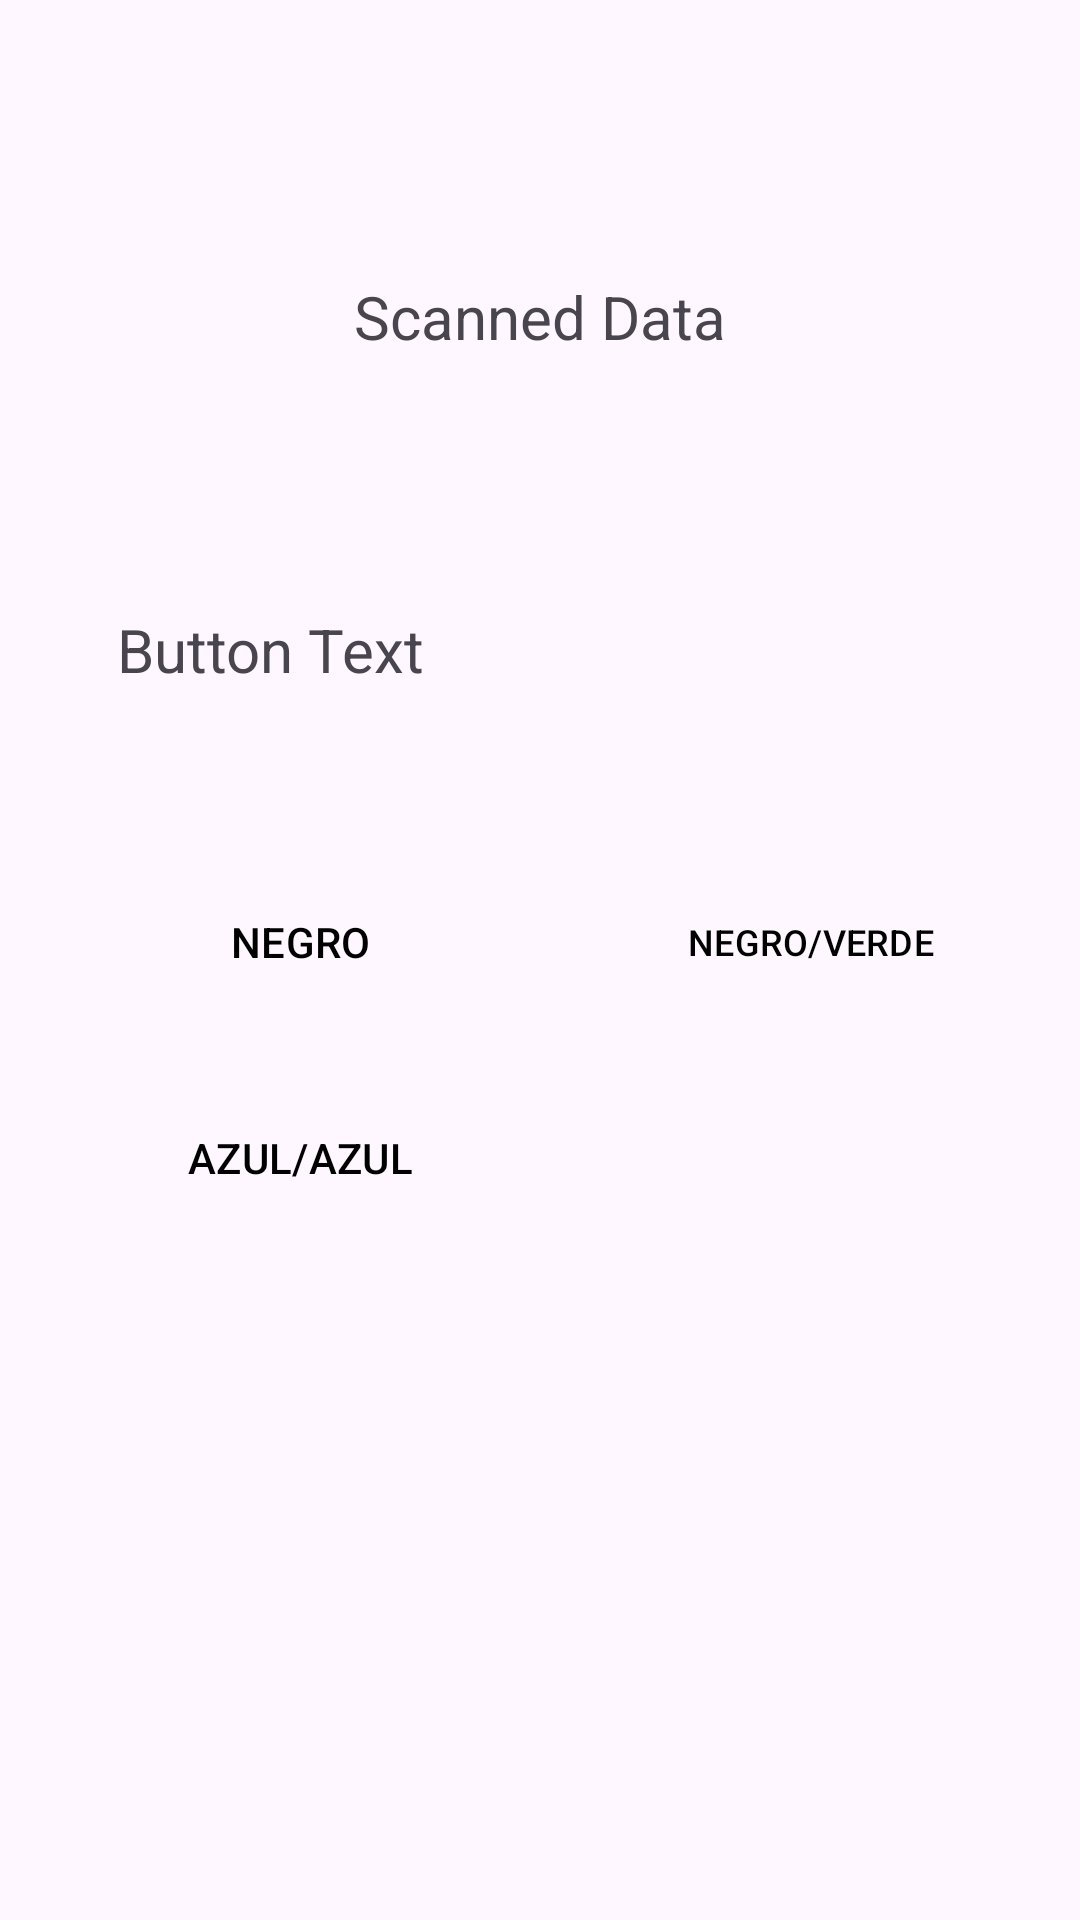

The Android layout XML behind this screen, and the referenced resources:
<!-- AndroidManifest.xml: application theme Theme.Inovatech -->
<!-- res/layout/activity_colors.xml -->
<?xml version="1.0" encoding="utf-8"?>
<androidx.constraintlayout.widget.ConstraintLayout xmlns:android="http://schemas.android.com/apk/res/android"
    xmlns:app="http://schemas.android.com/apk/res-auto"
    xmlns:tools="http://schemas.android.com/tools"
    android:id="@+id/main"
    android:layout_width="match_parent"
    android:layout_height="match_parent"
    tools:context=".Colors">

    <TextView
        android:id="@+id/textViewScannedData"
        android:layout_width="wrap_content"
        android:layout_height="wrap_content"
        android:layout_gravity="center_horizontal"
        android:layout_marginTop="92dp"
        android:text="Scanned Data"
        android:textSize="20sp"
        app:layout_constraintEnd_toEndOf="parent"
        app:layout_constraintStart_toStartOf="parent"
        app:layout_constraintTop_toTopOf="parent" />

    <TextView
        android:id="@+id/textViewButtonText"
        android:layout_width="wrap_content"
        android:layout_height="wrap_content"
        android:layout_gravity="center_horizontal"
        android:layout_marginStart="10dp"
        android:layout_marginTop="84dp"
        android:text="Button Text"
        android:textSize="20sp"
        app:layout_constraintEnd_toEndOf="parent"
        app:layout_constraintHorizontal_bias="0.117"
        app:layout_constraintStart_toStartOf="parent"
        app:layout_constraintTop_toBottomOf="@+id/textViewScannedData" />

    <Button
        android:id="@+id/negrobtn"
        style="?attr/materialButtonOutlinedStyle"
        android:layout_width="140dip"
        android:layout_height="wrap_content"
        android:layout_marginStart="30dp"
        android:layout_marginTop="60dp"
        android:backgroundTint="#817B7B"
        android:text="NEGRO"
        android:textColor="@color/black"
        app:cornerRadius="0dp"
        app:layout_constraintStart_toStartOf="parent"
        app:layout_constraintTop_toBottomOf="@+id/textViewButtonText" />

    <Button
        android:id="@+id/negroverdebtn"
        style="?attr/materialButtonOutlinedStyle"
        android:layout_width="140dip"
        android:layout_height="wrap_content"
        android:layout_marginStart="30dp"
        android:layout_marginTop="60dp"
        android:textSize="12sp"
        android:backgroundTint="#817B7B"
        android:text="NEGRO/VERDE"
        android:textColor="@color/black"
        app:cornerRadius="0dp"
        app:layout_constraintStart_toEndOf="@+id/negrobtn"
        app:layout_constraintTop_toBottomOf="@+id/textViewButtonText" />

    <Button
        android:id="@+id/azulazulbtn"
        style="?attr/materialButtonOutlinedStyle"
        android:layout_width="140dip"
        android:layout_height="wrap_content"
        android:layout_marginStart="30dp"
        android:layout_marginTop="24dp"
        android:backgroundTint="#817B7B"
        android:text="AZUL/AZUL"
        android:textColor="@color/black"
        app:cornerRadius="0dp"
        app:layout_constraintStart_toStartOf="parent"
        app:layout_constraintTop_toBottomOf="@+id/negrobtn" />

</androidx.constraintlayout.widget.ConstraintLayout>
<!-- resources referenced by this layout -->
<resources>
  <style name="Theme.Inovatech" parent="Base.Theme.Inovatech" />
  <style name="Base.Theme.Inovatech" parent="Theme.Material3.DayNight.NoActionBar">
          
          
      </style>
  <!-- not gathered from this repository: default colours our renderer supplied (Android Studio template values) -->
  <color name="black">#FF000000</color>
</resources>
